Run: headless pygame with SDL's dummy video driver; simulated clock (each Clock.tick advances the game by its frame time, no real sleeping); random seed 0; keys injected as events and as key.get_pressed() state; no mouse input.
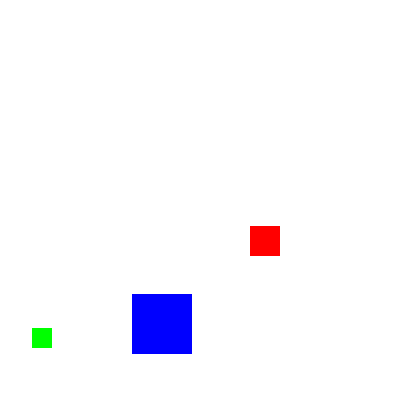
Frame 1 of 4 · flips 1–60 · no input
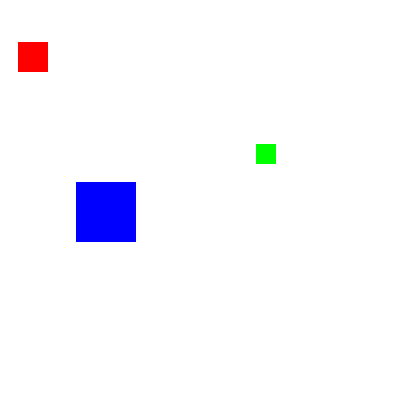
Frame 2 of 4 · flips 61–180 · tapped SPACE, RETURN · held RIGHT (→), D
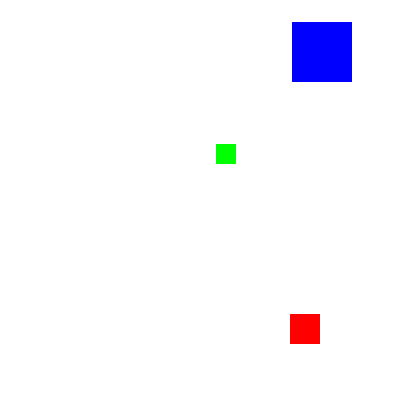
Frame 3 of 4 · flips 181–300 · held DOWN (↓), S
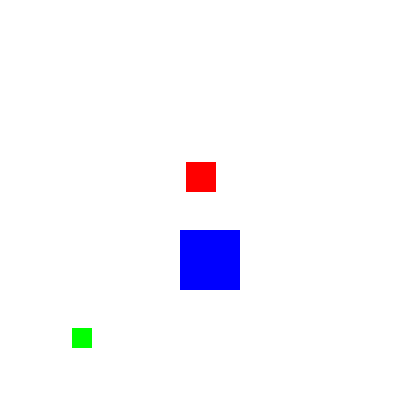
Frame 4 of 4 · flips 301–420 · held LEFT (←), A, UP (↑), W

The pygame program that drew these frames:

import pygame
import sys
import time
from pygame.locals import *


class Box:
    def __init__(self, x, y, width, height, color, velocity):
        self.x = x
        self.y = y
        self.width = width
        self.height = height
        self.color = color
        self.velocity = velocity


# Set up pygame.
pygame.init()

# Set up the window.
WINDOWWIDTH = 400
WINDOWHEIGHT = 400
ws = pygame.display.set_mode((WINDOWWIDTH, WINDOWHEIGHT), 0, 32)
pygame.display.set_caption('Animation')

# Setup the colors.
WHITE = (255, 255, 255)
RED = (255, 0, 0)
GREEN = (0, 255, 0)
BLUE = (0, 0, 255)

# Set up the boxes
# b1 = {'rect': pygame.Rect(300, 80, 50, 100), 'color': RED, 'velocity': pygame.math.Vector2(4, -4)}
b2 = {'rect': pygame.Rect(200, 200, 20, 20), 'color': GREEN, 'velocity': pygame.math.Vector2(-4, 4)}
b3 = {'rect': pygame.Rect(100, 150, 60, 60), 'color': BLUE, 'velocity': pygame.math.Vector2(-4, 4)}
b4 = Box(10, 10, 30, 30, RED, pygame.math.Vector2(4, -4))
boxes = [b2, b3]

# Game loop
while True:
    # Check for QUIT event
    for event in pygame.event.get():
        if event.type == QUIT:
            pygame.quit()
            sys.exit()

    # Draw the white b[
    ws.fill(WHITE)

    for b in boxes:
        # Move the boxes
        r = b['rect']
        v = b['velocity']
        r.left += v.x
        r.top += v.y

        # Check if the box has moved out of window
        if r.top < 0 or r.bottom > WINDOWHEIGHT:
            v.y *= -1
        if r.left < 0 or r.right > WINDOWWIDTH:
            v.x *= -1

        # Draw the box
        pygame.draw.rect(ws, b['color'], r)

    b4.x += b4.velocity.x
    b4.y += b4.velocity.y
    if b4.y < 0 or b4.y + b4.height > WINDOWHEIGHT:
        b4.velocity.y *= -1
    if b4.x < 0 or b4.x + b4.width > WINDOWWIDTH:
        b4.velocity.x *= -1
    pygame.draw.rect(ws, b4.color, pygame.Rect(b4.x, b4.y, b4.width, b4.height))

    # Draw the window
    pygame.display.update()
    time.sleep(0.5)
